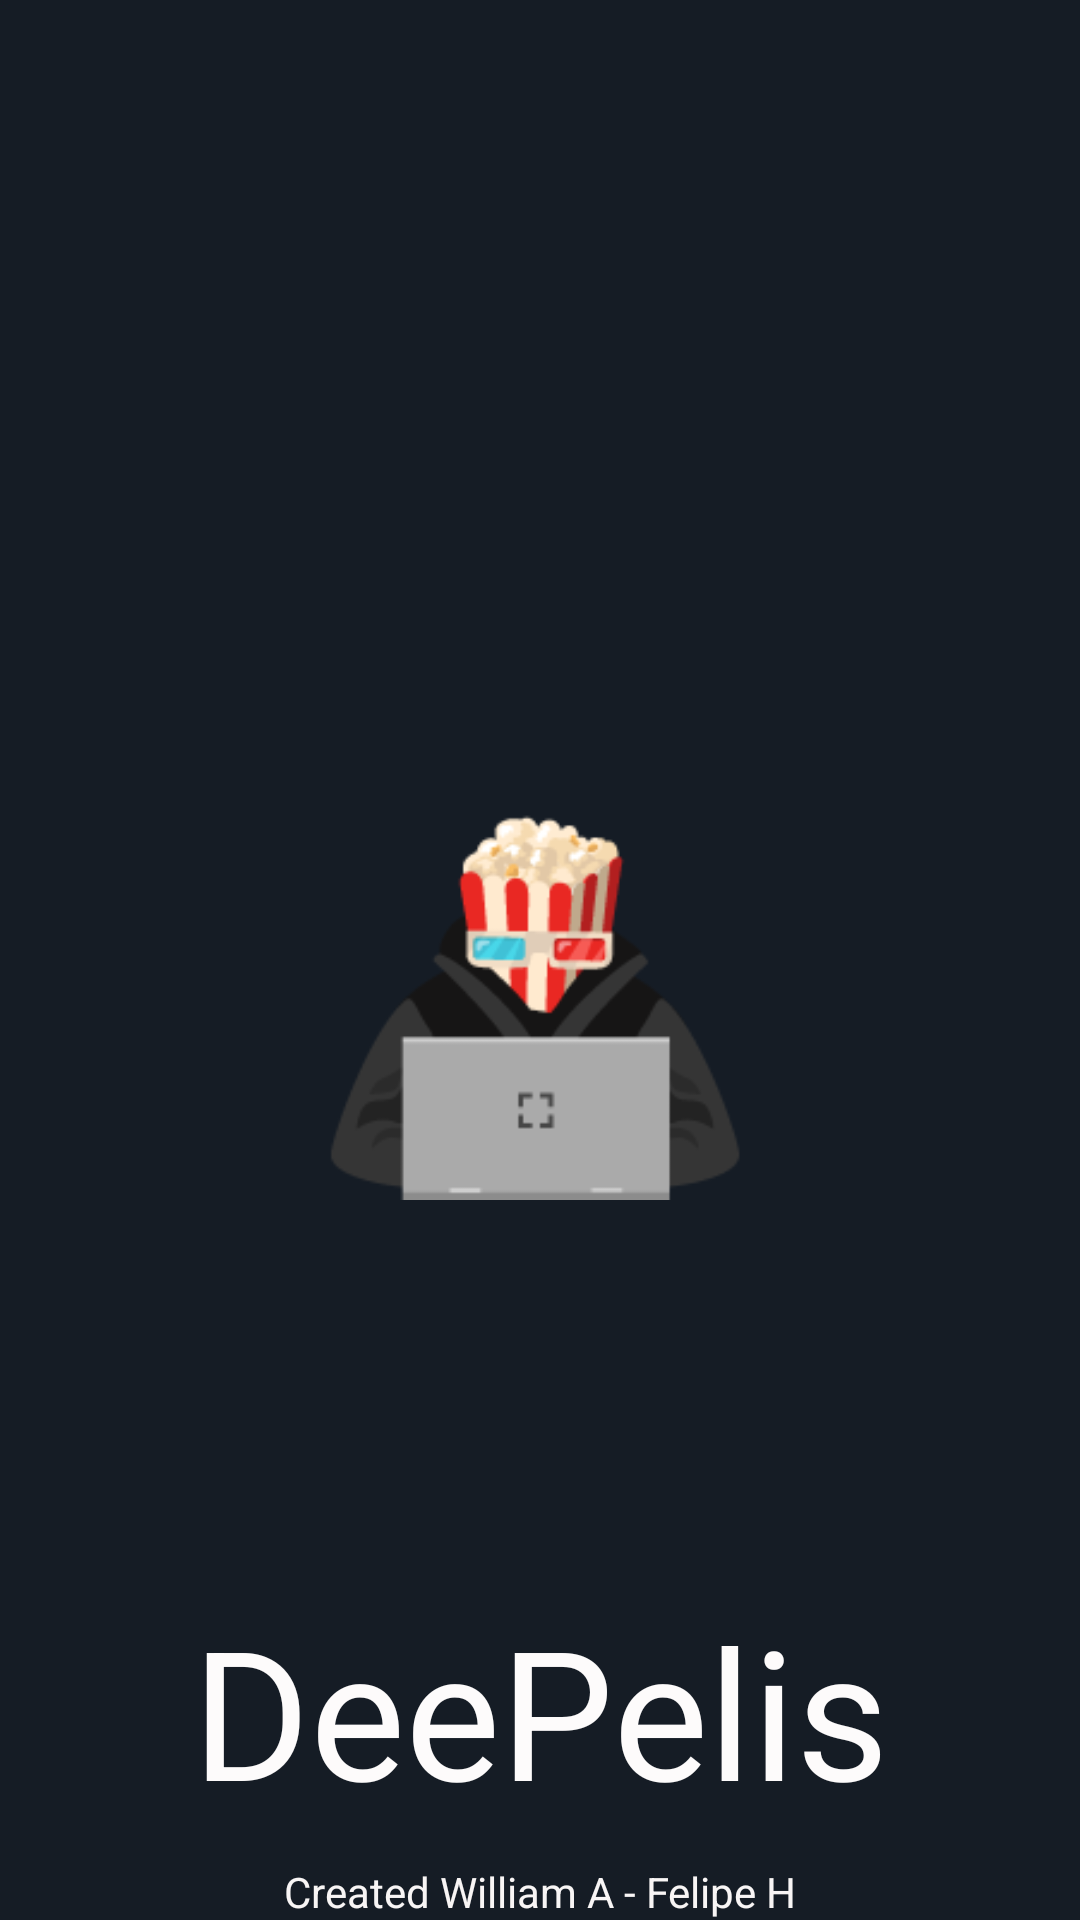

Layout XML and referenced resources for this Android screen:
<!-- AndroidManifest.xml: application theme Theme.DeePelis -->
<!-- res/layout/activity_splash.xml -->
<?xml version="1.0" encoding="utf-8"?>
<androidx.constraintlayout.widget.ConstraintLayout xmlns:android="http://schemas.android.com/apk/res/android"
    xmlns:app="http://schemas.android.com/apk/res-auto"
    xmlns:tools="http://schemas.android.com/tools"
    android:layout_width="match_parent"
    android:layout_height="match_parent"
    tools:context=".ui.SplashActivity"
    android:background="@color/colorPrimary">

    <ImageView
        android:id="@+id/LogoDee"
        android:layout_width="0dp"
        android:layout_height="0dp"
        android:layout_marginStart="100dp"
        android:layout_marginLeft="100dp"
        android:layout_marginTop="80dp"
        android:layout_marginEnd="100dp"
        android:layout_marginRight="100dp"
        android:layout_marginBottom="80dp"
        app:layout_constraintBottom_toBottomOf="parent"
        app:layout_constraintEnd_toEndOf="parent"
        app:layout_constraintHorizontal_bias="0.0"
        app:layout_constraintStart_toStartOf="parent"
        app:layout_constraintTop_toTopOf="parent"
        app:layout_constraintVertical_bias="0.0"
        app:srcCompat="@drawable/logosplash" />

    <TextView
        android:id="@+id/textViewsplash"
        android:layout_width="wrap_content"
        android:layout_height="wrap_content"
        android:layout_marginBottom="30dp"
        android:text="DeePelis"
        android:textColor="#FDFBFB"
        android:textSize="60sp"
        app:layout_constraintBottom_toBottomOf="parent"
        app:layout_constraintEnd_toEndOf="parent"
        app:layout_constraintStart_toStartOf="parent" />

    <TextView
        android:id="@+id/textView2"
        android:layout_width="wrap_content"
        android:layout_height="wrap_content"
        android:text="Created William A - Felipe H"
        android:textColor="#F8F5F5"
        app:layout_constraintBottom_toBottomOf="parent"
        app:layout_constraintEnd_toEndOf="parent"
        app:layout_constraintStart_toStartOf="parent" />

</androidx.constraintlayout.widget.ConstraintLayout>
<!-- resources referenced by this layout -->
<resources>
  <color name="colorPrimary">#151c25</color>
  <!-- drawable logosplash: png bitmap (drawable-v24, 9024 bytes) -->
  <style name="Theme.DeePelis" parent="Theme.MaterialComponents.DayNight.DarkActionBar">
          
          <item name="colorPrimary">@color/colorPrimary</item>
          <item name="colorPrimaryVariant">@color/colorPrimaryDark</item>
          <item name="colorOnPrimary">@color/white</item>
          
          <item name="colorSecondary">@color/teal_200</item>
          <item name="colorSecondaryVariant">@color/teal_700</item>
          <item name="colorOnSecondary">@color/black</item>
          
          <item name="android:statusBarColor" tools:targetApi="l">?attr/colorPrimaryVariant</item>
          
      </style>
  <color name="colorPrimaryDark">#151c25</color>
  <color name="white">#FFFFFFFF</color>
  <color name="teal_200">#FF03DAC5</color>
  <color name="teal_700">#FF018786</color>
  <color name="black">#FF000000</color>
</resources>
